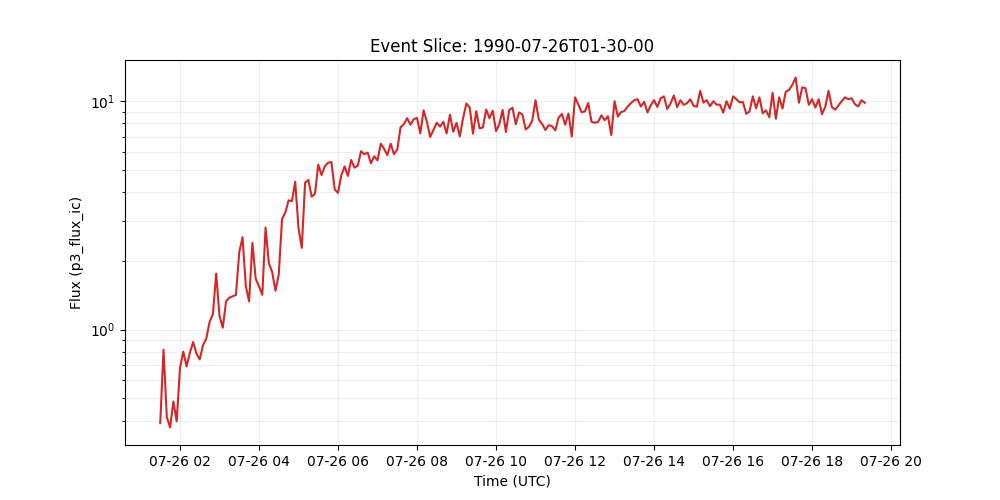

Values plotted in this chart, from the file beside it:
time_tag, p3_flux_ic
1990-07-26 01:30:00, 0.39
1990-07-26 01:35:00, 0.817
1990-07-26 01:40:00, 0.415
1990-07-26 01:45:00, 0.373
1990-07-26 01:50:00, 0.485
1990-07-26 01:55:00, 0.397
1990-07-26 02:00:00, 0.679
1990-07-26 02:05:00, 0.802
1990-07-26 02:10:00, 0.69
1990-07-26 02:15:00, 0.791
1990-07-26 02:20:00, 0.883
1990-07-26 02:25:00, 0.785
1990-07-26 02:30:00, 0.741
1990-07-26 02:35:00, 0.855
1990-07-26 02:40:00, 0.916
1990-07-26 02:45:00, 1.08
1990-07-26 02:50:00, 1.17
1990-07-26 02:55:00, 1.76
1990-07-26 03:00:00, 1.15
1990-07-26 03:05:00, 1.02
1990-07-26 03:10:00, 1.33
1990-07-26 03:15:00, 1.38
1990-07-26 03:20:00, 1.4
1990-07-26 03:25:00, 1.42
1990-07-26 03:30:00, 2.18
1990-07-26 03:35:00, 2.54
1990-07-26 03:40:00, 1.55
1990-07-26 03:45:00, 1.33
1990-07-26 03:50:00, 2.4
1990-07-26 03:55:00, 1.67
1990-07-26 04:00:00, 1.55
1990-07-26 04:05:00, 1.42
1990-07-26 04:10:00, 2.8
1990-07-26 04:15:00, 1.95
1990-07-26 04:20:00, 1.79
1990-07-26 04:25:00, 1.48
1990-07-26 04:30:00, 1.74
1990-07-26 04:35:00, 3.05
1990-07-26 04:40:00, 3.26
1990-07-26 04:45:00, 3.68
1990-07-26 04:50:00, 3.65
1990-07-26 04:55:00, 4.44
1990-07-26 05:00:00, 2.78
1990-07-26 05:05:00, 2.28
1990-07-26 05:10:00, 4.4
1990-07-26 05:15:00, 4.52
1990-07-26 05:20:00, 3.82
1990-07-26 05:25:00, 3.93
1990-07-26 05:30:00, 5.28
1990-07-26 05:35:00, 4.75
1990-07-26 05:40:00, 5.19
1990-07-26 05:45:00, 5.38
1990-07-26 05:50:00, 5.41
1990-07-26 05:55:00, 4.11
1990-07-26 06:00:00, 3.97
1990-07-26 06:05:00, 4.74
1990-07-26 06:10:00, 5.18
1990-07-26 06:15:00, 4.71
1990-07-26 06:20:00, 5.53
1990-07-26 06:25:00, 5.12
... 155 more rows
